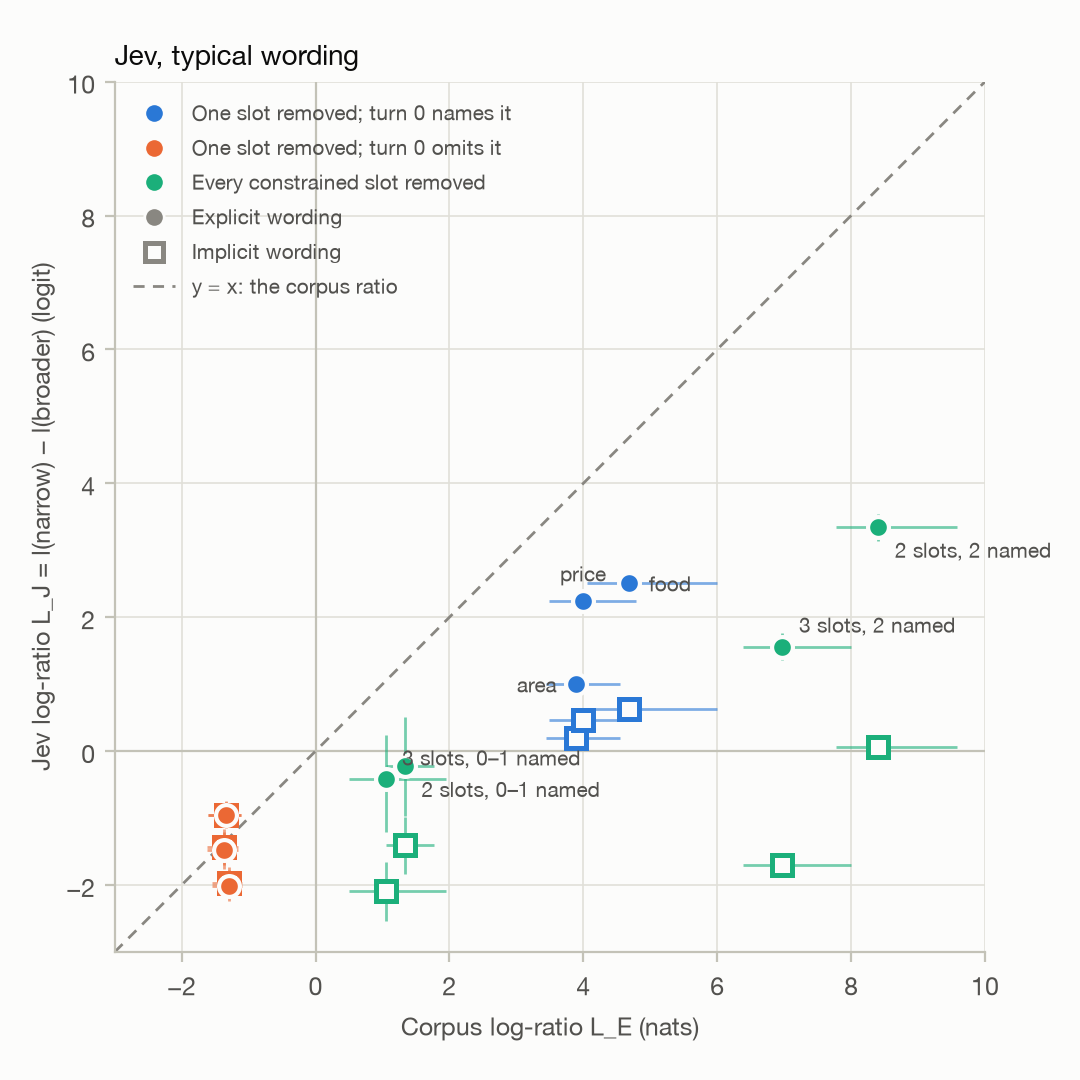

Values plotted in this chart, from the file beside it:
scorer, regime, kind, group, n, L_E, L_E_low, L_E_high, mean_L_J, L_J_low, L_J_high, OG, OG_low, OG_high
multiwoz_typical, explicit, single_named, food, 142, 4.687, 4.048, 6.002, 2.511, 2.391, 2.638, -2.177, -3.485, -1.519
multiwoz_typical, explicit, single_named, area, 138, 3.89, 3.44, 4.547, 1.003, 0.888, 1.11, -2.887, -3.55, -2.415
multiwoz_typical, explicit, single_named, price, 150, 3.996, 3.481, 4.79, 2.245, 2.115, 2.374, -1.751, -2.533, -1.219
multiwoz_typical, explicit, single_omitted, food, 53, -1.296, -1.548, -1.093, -2.018, -2.244, -1.774, -0.7222, -1.027, -0.3791
multiwoz_typical, explicit, single_omitted, area, 48, -1.339, -1.613, -1.11, -0.9611, -1.15, -0.7524, 0.3782, 0.08352, 0.7345
multiwoz_typical, explicit, single_omitted, price, 50, -1.372, -1.614, -1.156, -1.476, -1.754, -1.206, -0.1031, -0.4524, 0.2878
multiwoz_typical, explicit, full, 2 slots, 0–1 named, 18, 1.335, 1.058, 1.771, -0.228, -0.9663, 0.5074, -1.563, -2.555, -0.6827
multiwoz_typical, explicit, full, 2 slots, 2 named, 106, 8.406, 7.779, 9.577, 3.345, 3.134, 3.542, -5.06, -6.227, -4.401
multiwoz_typical, explicit, full, 3 slots, 0–1 named, 15, 1.046, 0.5047, 1.946, -0.421, -1.214, 0.2476, -1.467, -2.621, -0.5474
multiwoz_typical, explicit, full, 3 slots, 2 named, 96, 6.973, 6.38, 8.001, 1.563, 1.358, 1.769, -5.411, -6.483, -4.806
multiwoz_typical, implicit, single_named, food, 142, 4.687, 4.048, 6.002, 0.6357, 0.5636, 0.711, -4.052, -5.362, -3.41
multiwoz_typical, implicit, single_named, area, 138, 3.89, 3.44, 4.547, 0.1967, 0.0831, 0.2826, -3.693, -4.381, -3.243
multiwoz_typical, implicit, single_named, price, 150, 3.996, 3.481, 4.79, 0.4598, 0.4061, 0.5131, -3.536, -4.334, -3.013
multiwoz_typical, implicit, single_omitted, food, 53, -1.296, -1.548, -1.093, -1.97, -2.191, -1.727, -0.674, -0.975, -0.3286
multiwoz_typical, implicit, single_omitted, area, 48, -1.339, -1.613, -1.11, -0.9487, -1.138, -0.7501, 0.3906, 0.1018, 0.7299
multiwoz_typical, implicit, single_omitted, price, 50, -1.372, -1.614, -1.156, -1.431, -1.708, -1.164, -0.05886, -0.4124, 0.3171
multiwoz_typical, implicit, full, 2 slots, 0–1 named, 18, 1.335, 1.058, 1.771, -1.404, -1.836, -0.9901, -2.739, -3.963, -1.56
multiwoz_typical, implicit, full, 2 slots, 2 named, 106, 8.406, 7.779, 9.577, 0.05727, -0.1041, 0.1765, -8.349, -9.523, -7.696
multiwoz_typical, implicit, full, 3 slots, 0–1 named, 15, 1.046, 0.5047, 1.946, -2.096, -2.538, -1.662, -3.141, -4.444, -1.957
multiwoz_typical, implicit, full, 3 slots, 2 named, 96, 6.973, 6.38, 8.001, -1.708, -1.872, -1.554, -8.681, -9.746, -8.091
